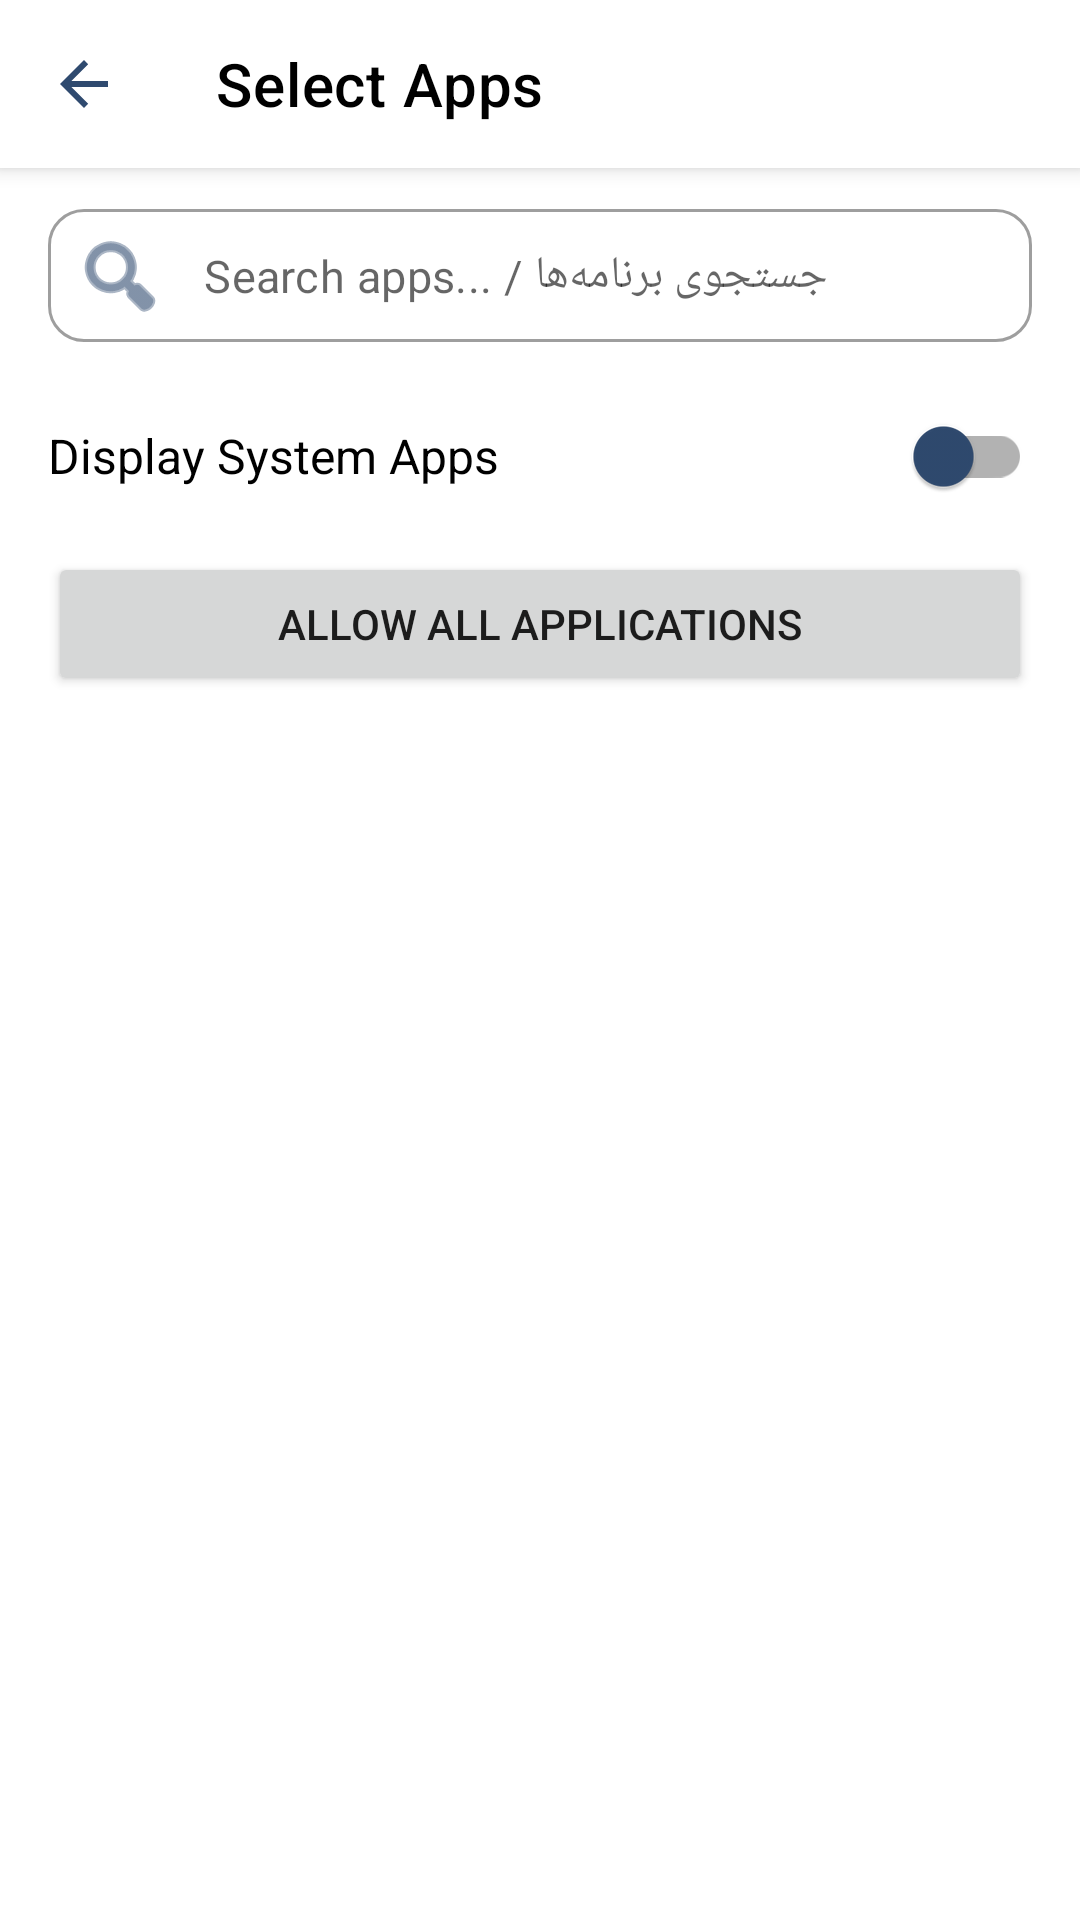

This screen was rendered from an Android layout file. Write that file and the resources it references.
<!-- AndroidManifest.xml: application theme Theme.Vaydns -->
<!-- res/layout/activity_app_selector.xml -->
<?xml version="1.0" encoding="utf-8"?>
<androidx.constraintlayout.widget.ConstraintLayout
    xmlns:android="http://schemas.android.com/apk/res/android"
    xmlns:app="http://schemas.android.com/apk/res-auto"
    android:id="@+id/main"
    android:layout_width="match_parent"
    android:layout_height="match_parent"
    android:background="?android:attr/windowBackground">

    <com.google.android.material.appbar.AppBarLayout
        android:id="@+id/appbar_layout"
        android:layout_width="match_parent"
        android:layout_height="wrap_content"
        android:background="?attr/colorSurface"
        android:elevation="4dp"
        app:layout_constraintTop_toTopOf="parent"
        app:layout_constraintStart_toStartOf="parent"
        app:layout_constraintEnd_toEndOf="parent">

        <com.google.android.material.appbar.MaterialToolbar
            android:id="@+id/toolbar_app_selector"
            android:layout_width="match_parent"
            android:layout_height="?attr/actionBarSize"
            app:title="Select Apps"
            app:titleTextColor="?attr/colorOnSurface"
            app:navigationIcon="?attr/homeAsUpIndicator"
            app:navigationIconTint="?attr/colorPrimary" />
    </com.google.android.material.appbar.AppBarLayout>

    <com.google.android.material.textfield.TextInputLayout
        android:id="@+id/search_layout"
        style="@style/Widget.MaterialComponents.TextInputLayout.OutlinedBox"
        android:layout_width="0dp"
        android:layout_height="wrap_content"
        android:layout_marginHorizontal="16dp"
        android:layout_marginTop="12dp"
        app:hintEnabled="false"
        app:startIconDrawable="@android:drawable/ic_menu_search"
        app:startIconTint="?attr/colorPrimary"
        app:boxCornerRadiusTopStart="12dp"
        app:boxCornerRadiusTopEnd="12dp"
        app:boxCornerRadiusBottomStart="12dp"
        app:boxCornerRadiusBottomEnd="12dp"
        app:layout_constraintTop_toBottomOf="@id/appbar_layout"
        app:layout_constraintStart_toStartOf="parent"
        app:layout_constraintEnd_toEndOf="parent">

        <com.google.android.material.textfield.TextInputEditText
            android:id="@+id/et_search_apps"
            android:layout_width="match_parent"
            android:layout_height="wrap_content"
            android:hint="Search apps... / جستجوی برنامه‌ها"
            android:inputType="text"
            android:maxLines="1"
            android:singleLine="true"
            android:paddingVertical="12dp"
            android:textSize="15sp"
            android:textColor="?attr/colorOnSurface"/>
    </com.google.android.material.textfield.TextInputLayout>

    <androidx.appcompat.widget.SwitchCompat
        android:id="@+id/sw_display_system_apps"
        android:layout_width="match_parent"
        android:layout_height="wrap_content"
        android:layout_marginHorizontal="16dp"
        android:layout_marginTop="12dp"
        android:text="Display System Apps"
        android:textSize="16sp"
        android:textColor="?attr/colorOnSurface"
        app:thumbTint="?attr/colorPrimary"
        android:checked="false"
        app:layout_constraintTop_toBottomOf="@id/search_layout"
        app:layout_constraintStart_toStartOf="parent"
        app:layout_constraintEnd_toEndOf="parent" />

    
    <Button
        android:id="@+id/btn_toggle_all_apps"
        android:layout_width="match_parent"
        android:layout_height="wrap_content"
        android:layout_marginHorizontal="16dp"
        android:layout_marginTop="8dp"
        android:text="Allow All Applications"
        app:layout_constraintTop_toBottomOf="@id/sw_display_system_apps"
        app:layout_constraintStart_toStartOf="parent"
        app:layout_constraintEnd_toEndOf="parent" />

    <androidx.recyclerview.widget.RecyclerView
        android:id="@+id/app_recycler_view"
        android:layout_width="0dp"
        android:layout_height="0dp"
        android:clipToPadding="false"
        android:paddingTop="8dp"
        android:paddingBottom="8dp"
        app:layout_constraintBottom_toBottomOf="parent"
        app:layout_constraintEnd_toEndOf="parent"
        app:layout_constraintStart_toStartOf="parent"
        app:layout_constraintTop_toBottomOf="@id/btn_toggle_all_apps" />

</androidx.constraintlayout.widget.ConstraintLayout>
<!-- resources referenced by this layout -->
<resources>
  <style name="Theme.Vaydns" parent="Theme.MaterialComponents.DayNight.NoActionBar">
          <item name="colorPrimary">#2F4A6F</item>
          <item name="colorPrimaryVariant">#1B2D44</item>
          <item name="colorOnPrimary">@android:color/white</item>
  
          <item name="materialAlertDialogTheme">@style/Theme.Vaydns.Dialog.Day</item>
  
          <item name="android:statusBarColor">@android:color/white</item>
          <item name="android:windowLightStatusBar">true</item>
      </style>
  <style name="Theme.Vaydns.Dialog.Day" parent="ThemeOverlay.MaterialComponents.MaterialAlertDialog">
          <item name="colorPrimary">#2F4A6F</item>
          <item name="colorControlActivated">#2F4A6F</item>
      </style>
</resources>
